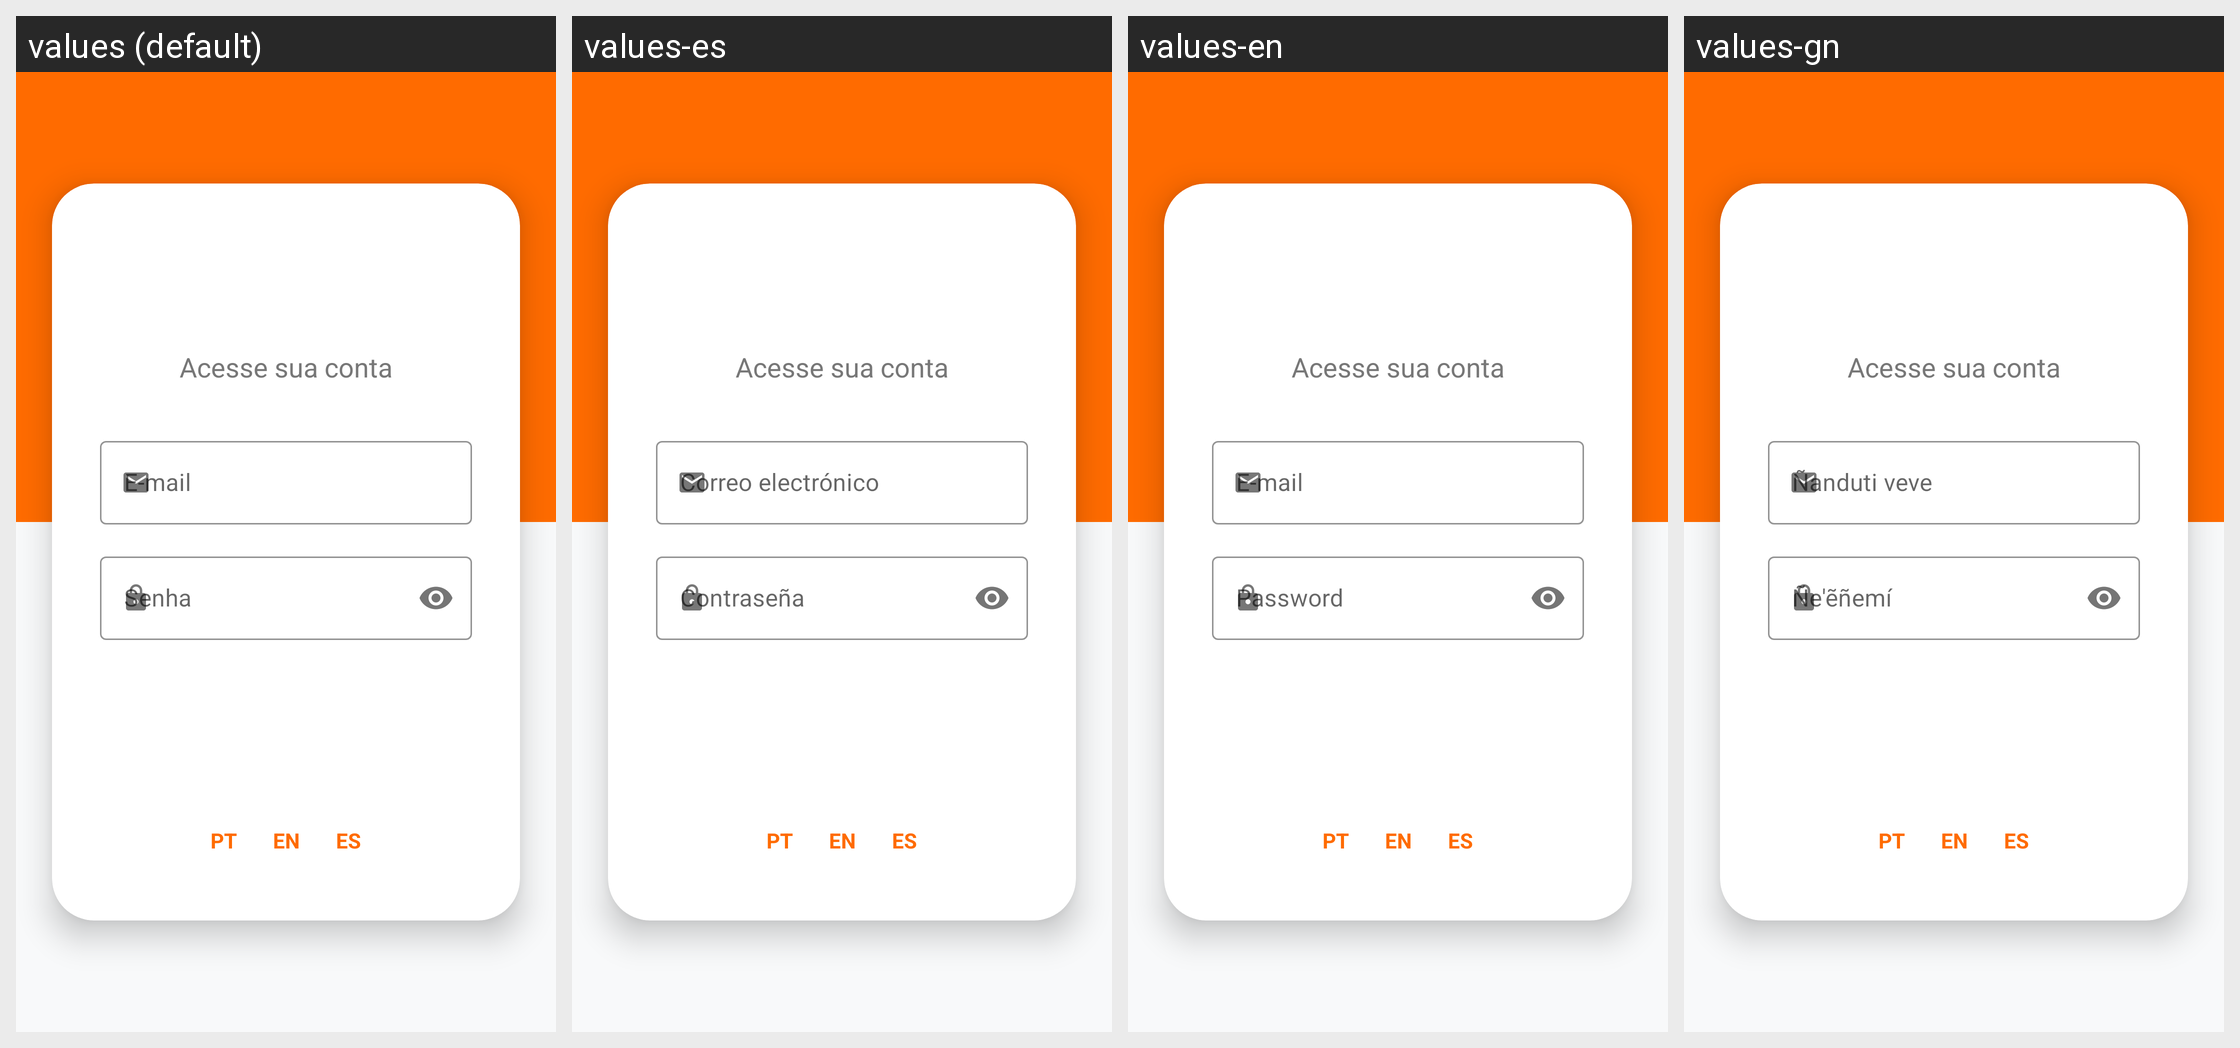

The same Android screen rendered under several of its app's locales, left to right. List the strings drawn on it with the default value and each locale's translation.
Android screen res/layout/activity_login.xml rendered under 4 locales, left to right: values (default), values-es, values-en, values-gn. Device: Nexus 5 (rendered at 1080×1920; each locale shown at half size, 540×960, under a caption strip naming it); theme Theme.SmartPosPdvPro.
Strings drawn on this screen, with the default value and each locale's value (text and hints the layout hard-codes, and strings that could not be matched under every locale, appear in the picture but are not listed):

email
  values: E-mail
  values-es: Correo electrónico
  values-en: E-mail
  values-gn: Ñanduti veve

password
  values: Senha
  values-es: Contraseña
  values-en: Password
  values-gn: Ñe'ẽñemí
